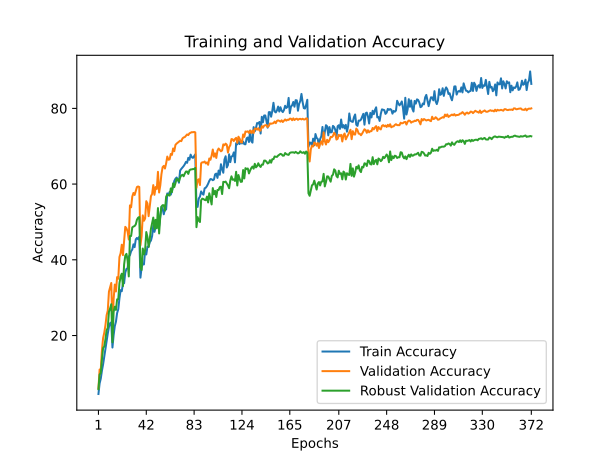

The file beside this chart, header and first rows:
train_accuracy; train_loss; valid_accuracy; valid_loss; valid_accuracy_robust
4,5600; 4,4273; 6,0400; 4,4288; 5,8316
7,3400; 4,2422; 11,0200; 3,9470; 9,7000
8,6220; 4,2207; 10,9800; 3,9878; 10,0579
10,7280; 4,1147; 16,1600; 3,7364; 13,7105
12,4060; 4,0414; 19,3500; 3,5768; 16,7053
14,4880; 3,9545; 20,7500; 3,4953; 17,1105
16,6100; 3,8542; 22,7400; 3,4793; 19,0474
18,7340; 3,7774; 25,3600; 3,3884; 21,3789
20,5380; 3,6947; 26,5900; 3,3154; 22,0474
22,2760; 3,6500; 31,6000; 3,0963; 26,2895
23,2640; 3,6322; 32,7500; 3,0459; 27,1684
23,4700; 3,6378; 33,8800; 3,0025; 28,2737
16,8300; 3,8553; 22,1400; 3,5382; 18,2211
20,0920; 3,7271; 29,5900; 3,1486; 26,2474
22,4560; 3,6560; 33,4600; 3,0414; 27,6158
23,6580; 3,5931; 31,6400; 3,1239; 26,7632
25,9420; 3,5208; 35,4300; 2,9733; 29,5526
26,9600; 3,4612; 34,9900; 2,9856; 29,5895
29,8240; 3,3853; 40,7400; 2,7400; 33,8000
31,9880; 3,2713; 41,7300; 2,7185; 35,5895
31,7100; 3,2960; 43,9900; 2,6713; 36,3368
33,7620; 3,2428; 41,2400; 2,7145; 33,0579
33,8120; 3,2804; 45,2200; 2,5842; 38,7474
36,6460; 3,1241; 48,7100; 2,4814; 41,1316
37,6020; 3,1249; 48,3300; 2,4488; 41,5684
37,7580; 3,1272; 47,4300; 2,5479; 39,7842
40,8720; 2,9836; 45,3600; 2,5868; 35,6053
41,2260; 3,0051; 54,3700; 2,2895; 46,2842
42,2840; 2,9466; 53,8700; 2,2905; 46,2947
42,7220; 2,9987; 56,7100; 2,2065; 48,5684
44,0940; 2,9354; 57,6600; 2,1815; 48,7947
43,3500; 2,9752; 57,1300; 2,1807; 48,9211
45,3920; 2,8763; 58,1900; 2,1404; 49,3526
45,7780; 2,9019; 59,2300; 2,1187; 50,6000
45,4280; 2,9729; 59,3700; 2,1096; 51,1211
46,0920; 2,8560; 59,2300; 2,1007; 51,3000
35,2860; 3,2537; 43,8500; 2,6219; 38,0105
38,0520; 3,0961; 46,2600; 2,5734; 37,3105
38,8900; 3,0986; 51,7400; 2,3530; 42,9789
38,7900; 3,1669; 50,3100; 2,3894; 41,4632
42,4800; 2,9550; 50,8900; 2,3909; 42,5474
41,4140; 3,0086; 55,4800; 2,2590; 47,3368
43,4760; 2,9211; 54,8900; 2,2560; 46,0316
43,4620; 2,9582; 51,5300; 2,3582; 43,3895
44,6780; 2,9240; 54,1700; 2,2860; 45,5421
45,0820; 2,8763; 56,8100; 2,1726; 48,2053
46,2840; 2,8417; 57,3900; 2,2206; 49,7737
49,0200; 2,7424; 59,7300; 2,0755; 51,1526
47,3860; 2,8317; 57,1700; 2,2071; 48,1158
48,5460; 2,8186; 59,2200; 2,1075; 50,5579
49,5440; 2,7515; 58,7200; 2,1271; 48,3368
50,6260; 2,7587; 63,2400; 1,9797; 53,6632
48,8860; 2,8171; 57,7800; 2,1736; 46,9632
51,4400; 2,7022; 59,6500; 2,0837; 51,4158
54,0060; 2,5847; 62,6400; 1,9869; 54,0474
53,4660; 2,6181; 64,4700; 1,9677; 54,4316
52,0260; 2,6956; 64,8100; 1,9348; 54,4105
53,4060; 2,7135; 64,1100; 1,9628; 52,9895
53,2880; 2,6330; 65,4500; 1,9197; 56,6579
57,5360; 2,4266; 67,2700; 1,8596; 57,2474
... 312 more rows
